Labelled photos from "Learning", an image-classification folder in Amram15/RadarTesting. The possible labels are: drinking, falling, picking up, sitting, standing, walking.

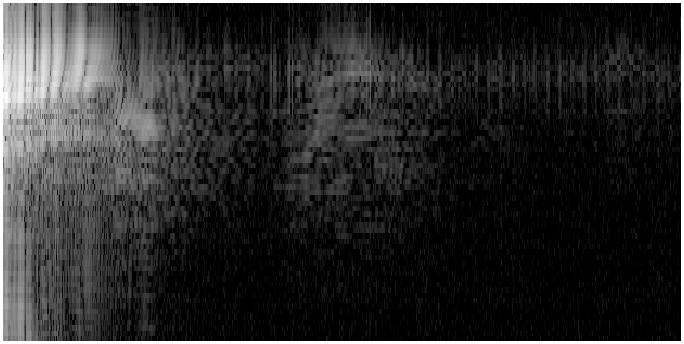
Label: falling

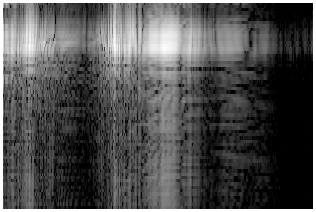
Label: picking up

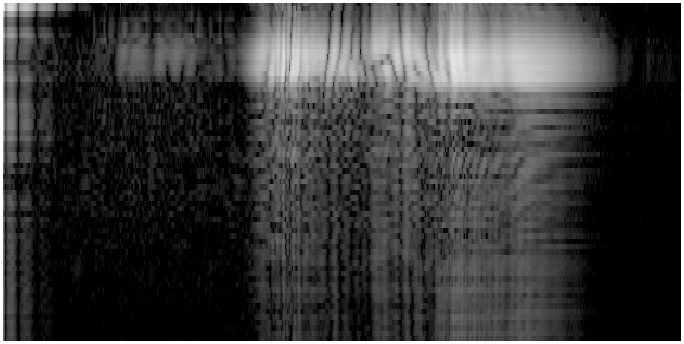
Label: sitting

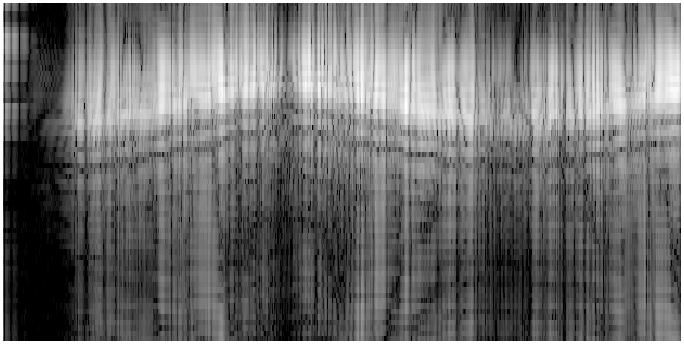
Label: walking

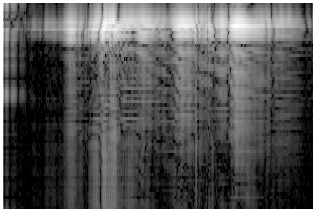
Label: standing

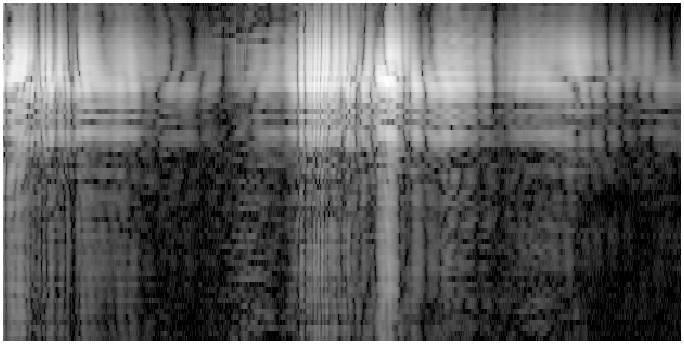
Label: drinking
